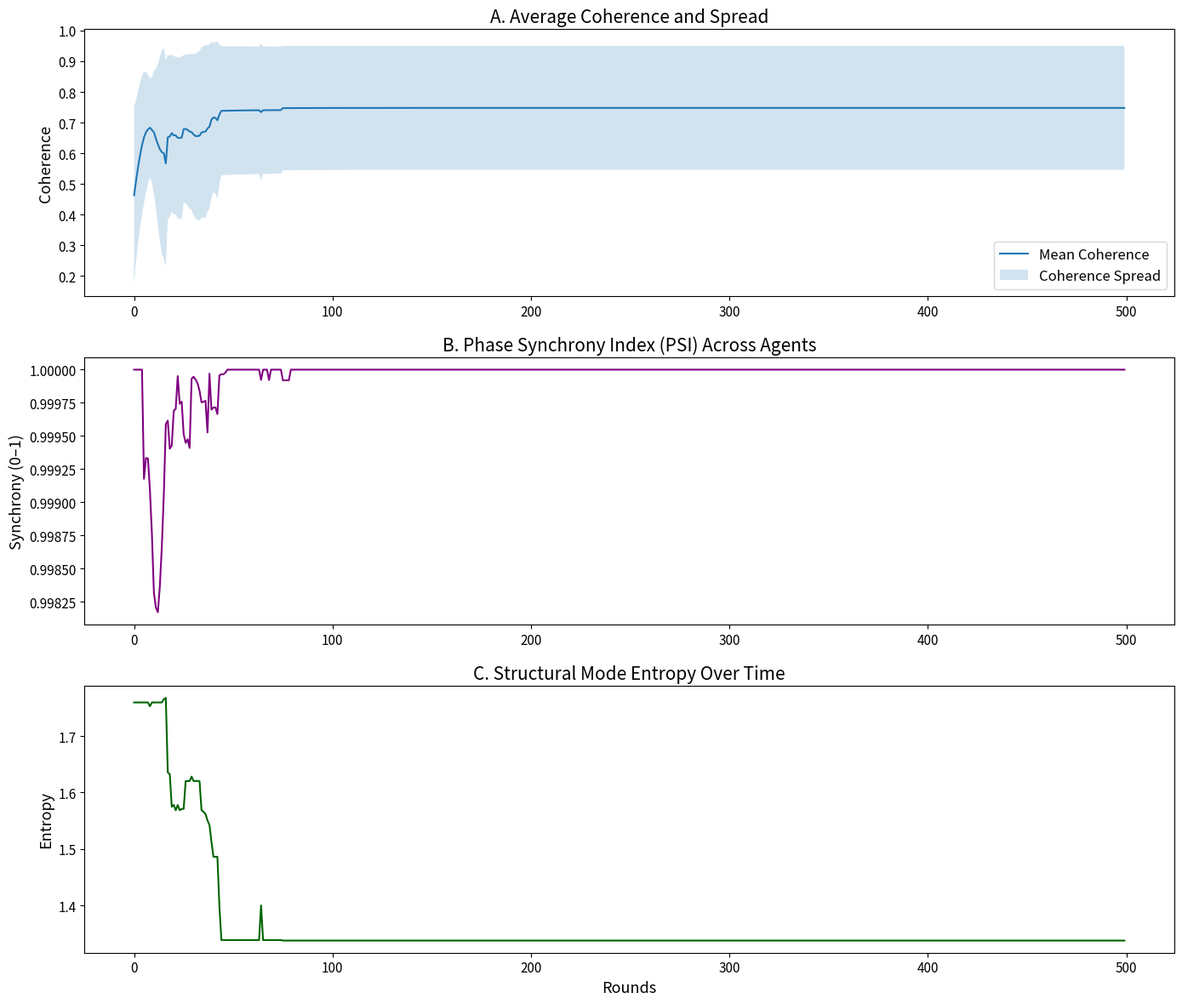

Source code (Python):

import numpy as np
import matplotlib.pyplot as plt
import networkx as nx
from collections import defaultdict, Counter
from scipy.stats import entropy

plt.rcParams.update({
    "font.size": 13,            # Base font size
    "axes.titlesize": 15,       # Title font
    "axes.labelsize": 13,       # x/y label size
    "xtick.labelsize": 11,      # Tick label size
    "ytick.labelsize": 11,
    "legend.fontsize": 12,      # Legend text size
})

# Parameters
n_agents = 100
n_rounds = 500
k_neighbors = 4
rewiring_prob = 0.1
coherence_threshold = 0.4
dropout_threshold = 0.2
k = 5
epsilon = 0.05
neighbor_penalty = 0.30

modes = ["Contraction", "Postponement", "Oscillation", "Addition", "Submission", "Subsumption"]

def coherence_score(mode, t):
    if mode == "Contraction":
        return max(0, 1 - 0.02 * t)
    elif mode == "Postponement":
        return 0.3 if t < 25 else 0.6
    elif mode == "Oscillation":
        return 0.5 + 0.4 * np.sin(0.3 * t)
    elif mode == "Addition":
        return min(1, 0.1 * t)
    elif mode == "Submission":
        return min(1, 0.05 * t + 0.3)
    elif mode == "Subsumption":
        return 0.6 - 0.1 * np.exp(-0.05 * t)

G = nx.watts_strogatz_graph(n=n_agents, k=k_neighbors, p=rewiring_prob, seed=42)

agents = []
for i in range(n_agents):
    agents.append({
        'id': i,
        'mode': np.random.choice(modes),
        'memory': defaultdict(list),
        'coherence': [],
        'history': [],
        'switch_count': 0,
        'dropout': False,
        'dropout_time': None
    })

avg_coherence, coherence_std, mode_entropy, phase_synchrony = [], [], [], []

for t in range(n_rounds):
    all_scores = []
    mode_counts = Counter()
    for i, agent in enumerate(agents):
        if agent['dropout']: continue

        cscore = coherence_score(agent['mode'], t)
        for neighbor in G.neighbors(i):
            if agents[neighbor]['dropout']:
                cscore -= neighbor_penalty / len(list(G.neighbors(i)))
        cscore = max(cscore, 0)

        agent['coherence'].append(cscore)
        agent['memory'][agent['mode']].append(cscore)
        agent['history'].append(agent['mode'])
        all_scores.append(cscore)
        mode_counts[agent['mode']] += 1

        if len(agent['coherence']) > k and np.mean(agent['coherence'][-k:]) < coherence_threshold:
            agent['switch_count'] += 1
            if np.random.rand() < epsilon:
                agent['mode'] = np.random.choice([m for m in modes if m != agent['mode']])
            else:
                avg_scores = {m: np.mean(scores) for m, scores in agent['memory'].items() if len(scores) >= 3}
                if avg_scores:
                    agent['mode'] = max(avg_scores, key=avg_scores.get)

        if len(agent['coherence']) >= k and np.mean(agent['coherence'][-k:]) < dropout_threshold:
            agent['dropout'] = True
            agent['dropout_time'] = t

    if all_scores:
        avg_coherence.append(np.mean(all_scores))
        coherence_std.append(np.std(all_scores))
        total = sum(mode_counts.values())
        probs = [v / total for v in mode_counts.values()]
        mode_entropy.append(entropy(probs))

        slopes = [np.mean(np.diff(agent['coherence'][-5:])) if len(agent['coherence']) > 5 else 0 for agent in agents if not agent['dropout']]
        if len(slopes) > 1:
            phases = np.angle(np.exp(1j * np.array(slopes)))
            vector_strength = np.abs(np.mean(np.exp(1j * phases)))
            phase_synchrony.append(vector_strength)
        else:
            phase_synchrony.append(0)

# Plotting
fig, axs = plt.subplots(3, 1, figsize=(14, 12))

axs[0].plot(avg_coherence, label="Mean Coherence")
axs[0].fill_between(range(n_rounds),
                    np.array(avg_coherence) - np.array(coherence_std),
                    np.array(avg_coherence) + np.array(coherence_std),
                    alpha=0.2, label="Coherence Spread")
axs[0].set_title("A. Average Coherence and Spread")
axs[0].set_ylabel("Coherence")
axs[0].legend()

axs[1].plot(phase_synchrony, color='purple')
axs[1].set_title("B. Phase Synchrony Index (PSI) Across Agents")
axs[1].set_ylabel("Synchrony (0–1)")

axs[2].plot(mode_entropy, color='darkgreen')
axs[2].set_title("C. Structural Mode Entropy Over Time")
axs[2].set_xlabel("Rounds")
axs[2].set_ylabel("Entropy")

plt.tight_layout()
plt.savefig("field_coherence.png")
plt.close()
